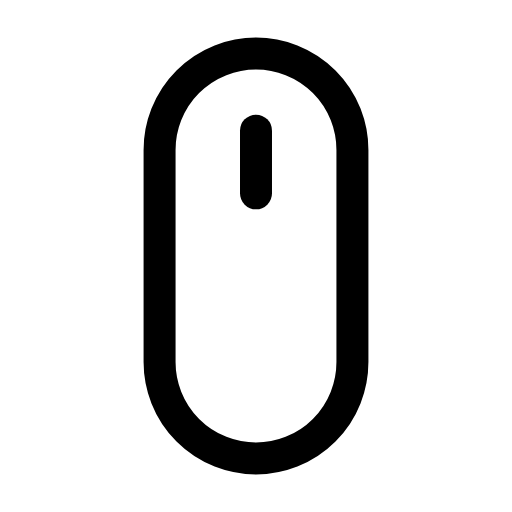
t = 0.00 s
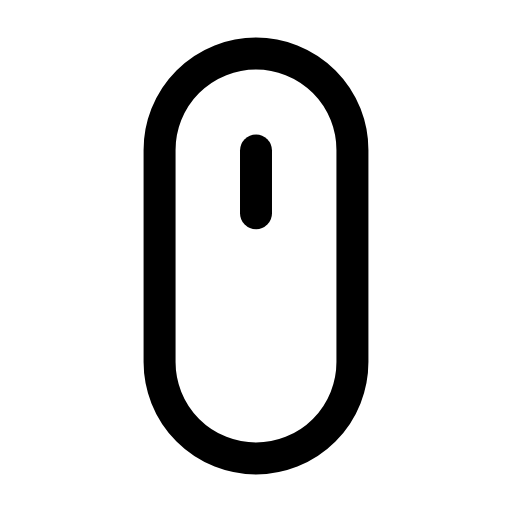
t = 0.26 s
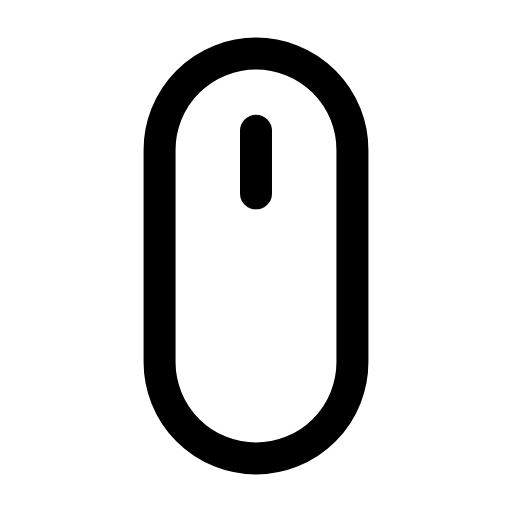
t = 0.53 s
t = 0.78 s: frame unchanged from t = 0.00 s, image omitted
t = 1.06 s: frame unchanged from t = 0.00 s, image omitted
t = 1.33 s: frame unchanged from t = 0.00 s, image omitted

The animated SVG that drew these frames (rendered in a browser with its animation timeline set to each time). Animation: 1 SMIL element (animateTransform=1); one cycle of 1.60 s, repeats indefinitely.

<svg xmlns="http://www.w3.org/2000/svg" width="24" height="24" viewBox="0 0 24 24" fill="none"><g transform="translate(-1.56 -1.56) scale(1.13)"><rect stroke="currentColor" stroke-width="1.327" stroke-linecap="round" stroke-linejoin="round" fill="none" x="8" y="3.6" width="8" height="16.8" rx="4"></rect><line stroke="currentColor" stroke-width="1.327" stroke-linecap="round" stroke-linejoin="round" fill="none" x1="12" y1="6.8" x2="12" y2="9.4"><animateTransform attributeName="transform" type="translate" values="0 0;0 0;0 1;0 0;0 0;0 0;0 0;0 1;0 0;0 0;0 0" keyTimes="0;0.135;0.2475;0.36;0.45;0.6;0.66;0.735;0.81;0.9;1" dur="1.6s" repeatCount="indefinite" calcMode="spline" keySplines="0.16 1 0.3 1;0.16 1 0.3 1;0.16 1 0.3 1;0.16 1 0.3 1;0.16 1 0.3 1;0.16 1 0.3 1;0.16 1 0.3 1;0.16 1 0.3 1;0.16 1 0.3 1;0.16 1 0.3 1"/></line></g></svg>
